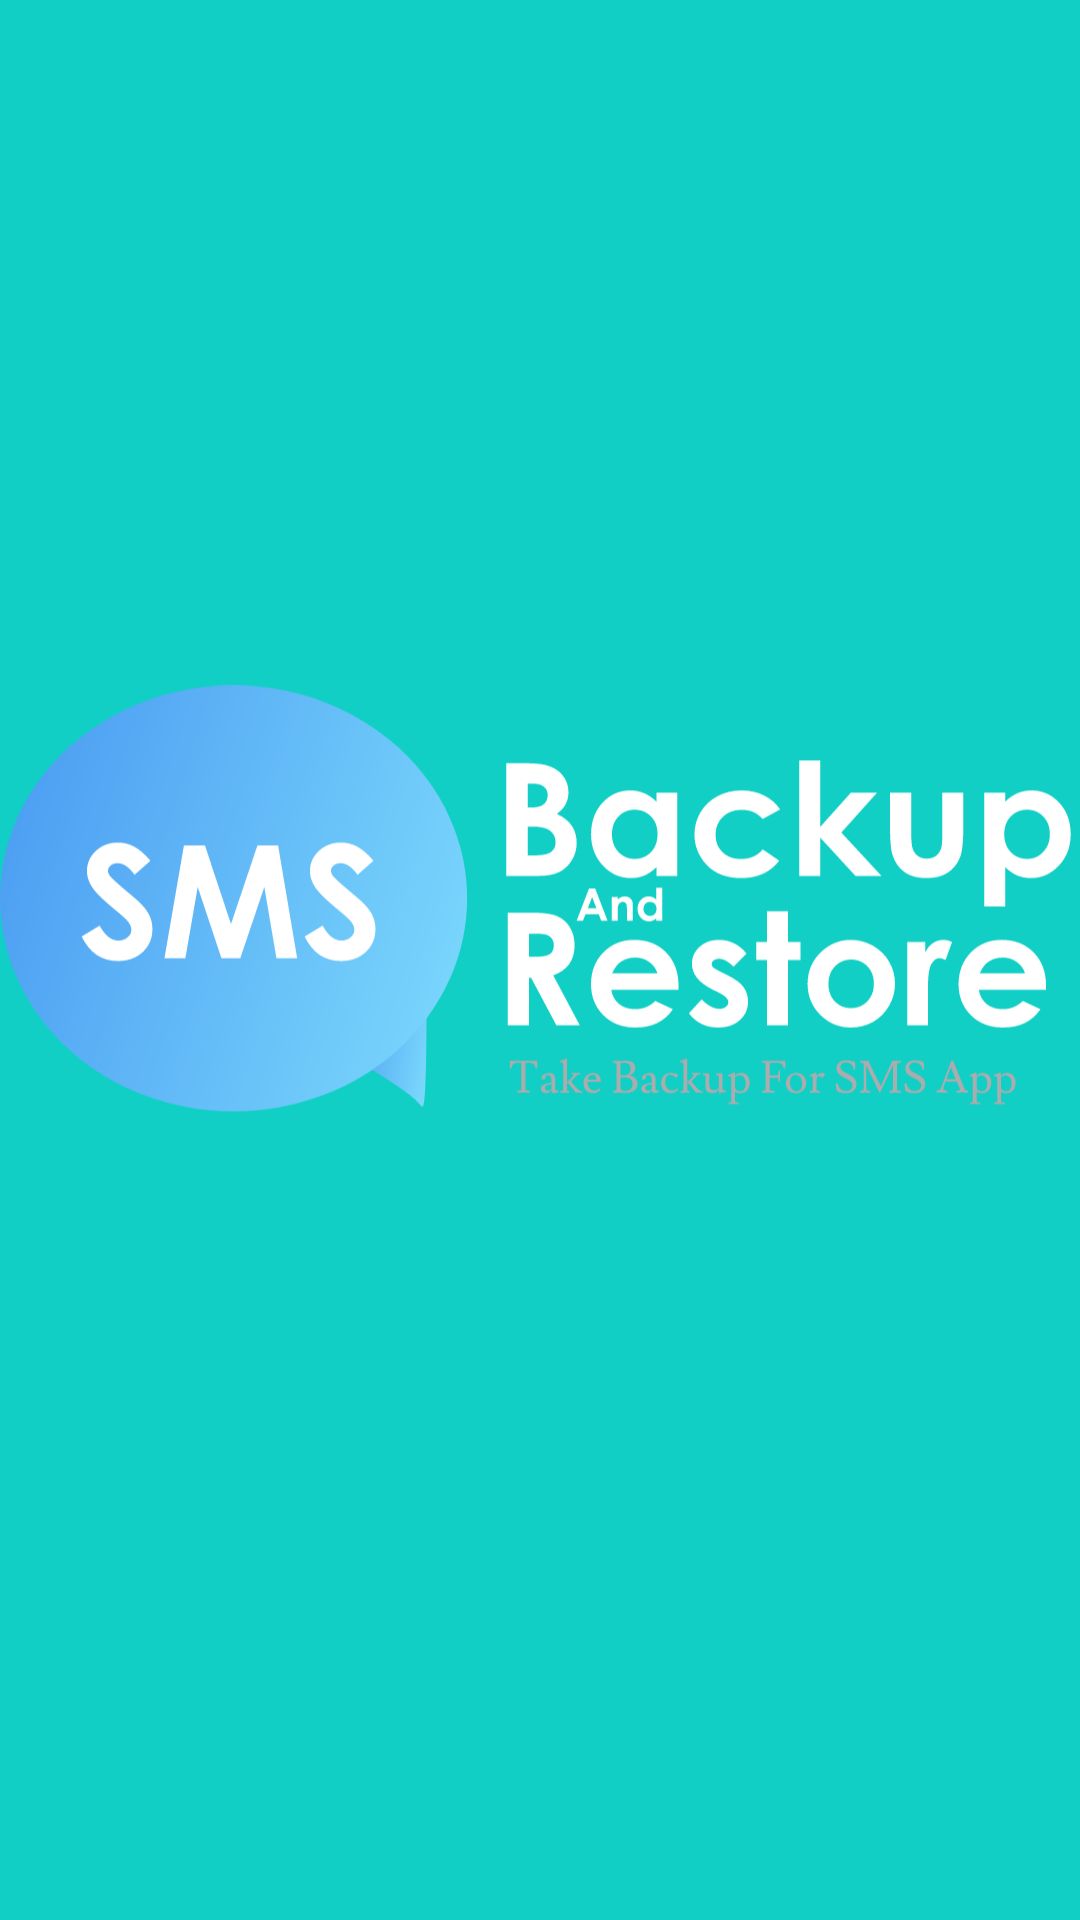

Android layout source for this screen:
<!-- AndroidManifest.xml: application theme AppTheme -->
<!-- res/layout/activity_splash_screen.xml -->
<?xml version="1.0" encoding="utf-8"?>
<androidx.constraintlayout.widget.ConstraintLayout xmlns:android="http://schemas.android.com/apk/res/android"
    xmlns:app="http://schemas.android.com/apk/res-auto"
    xmlns:tools="http://schemas.android.com/tools"
    android:layout_width="match_parent"
    android:layout_height="match_parent"
    android:background="#11CFC5"
  >


    <ImageView
        android:id="@+id/ImageViewForFirstScreen"
        android:layout_width="match_parent"
        android:layout_height="match_parent"

        android:src="@drawable/splashtxt"
        app:layout_constraintEnd_toEndOf="parent"
        app:layout_constraintStart_toStartOf="parent"
        app:layout_constraintTop_toTopOf="parent" />





</androidx.constraintlayout.widget.ConstraintLayout>
<!-- resources referenced by this layout -->
<resources>
  <!-- drawable splashtxt: vector/xml drawable (drawable, 31266 chars, omitted) -->
  <style name="AppTheme" parent="Theme.Material3.Dark.NoActionBar">
          
          <item name="colorPrimary">@color/colorPrimary</item>
          <item name="colorPrimaryDark">@color/colorPrimaryDark</item>
          <item name="colorAccent">@color/colorAccent</item>
  
      </style>
  <color name="colorPrimary">#11CFC5</color>
  <color name="colorPrimaryDark">#03A9F4</color>
  <color name="colorAccent">#11CFC5</color>
</resources>
